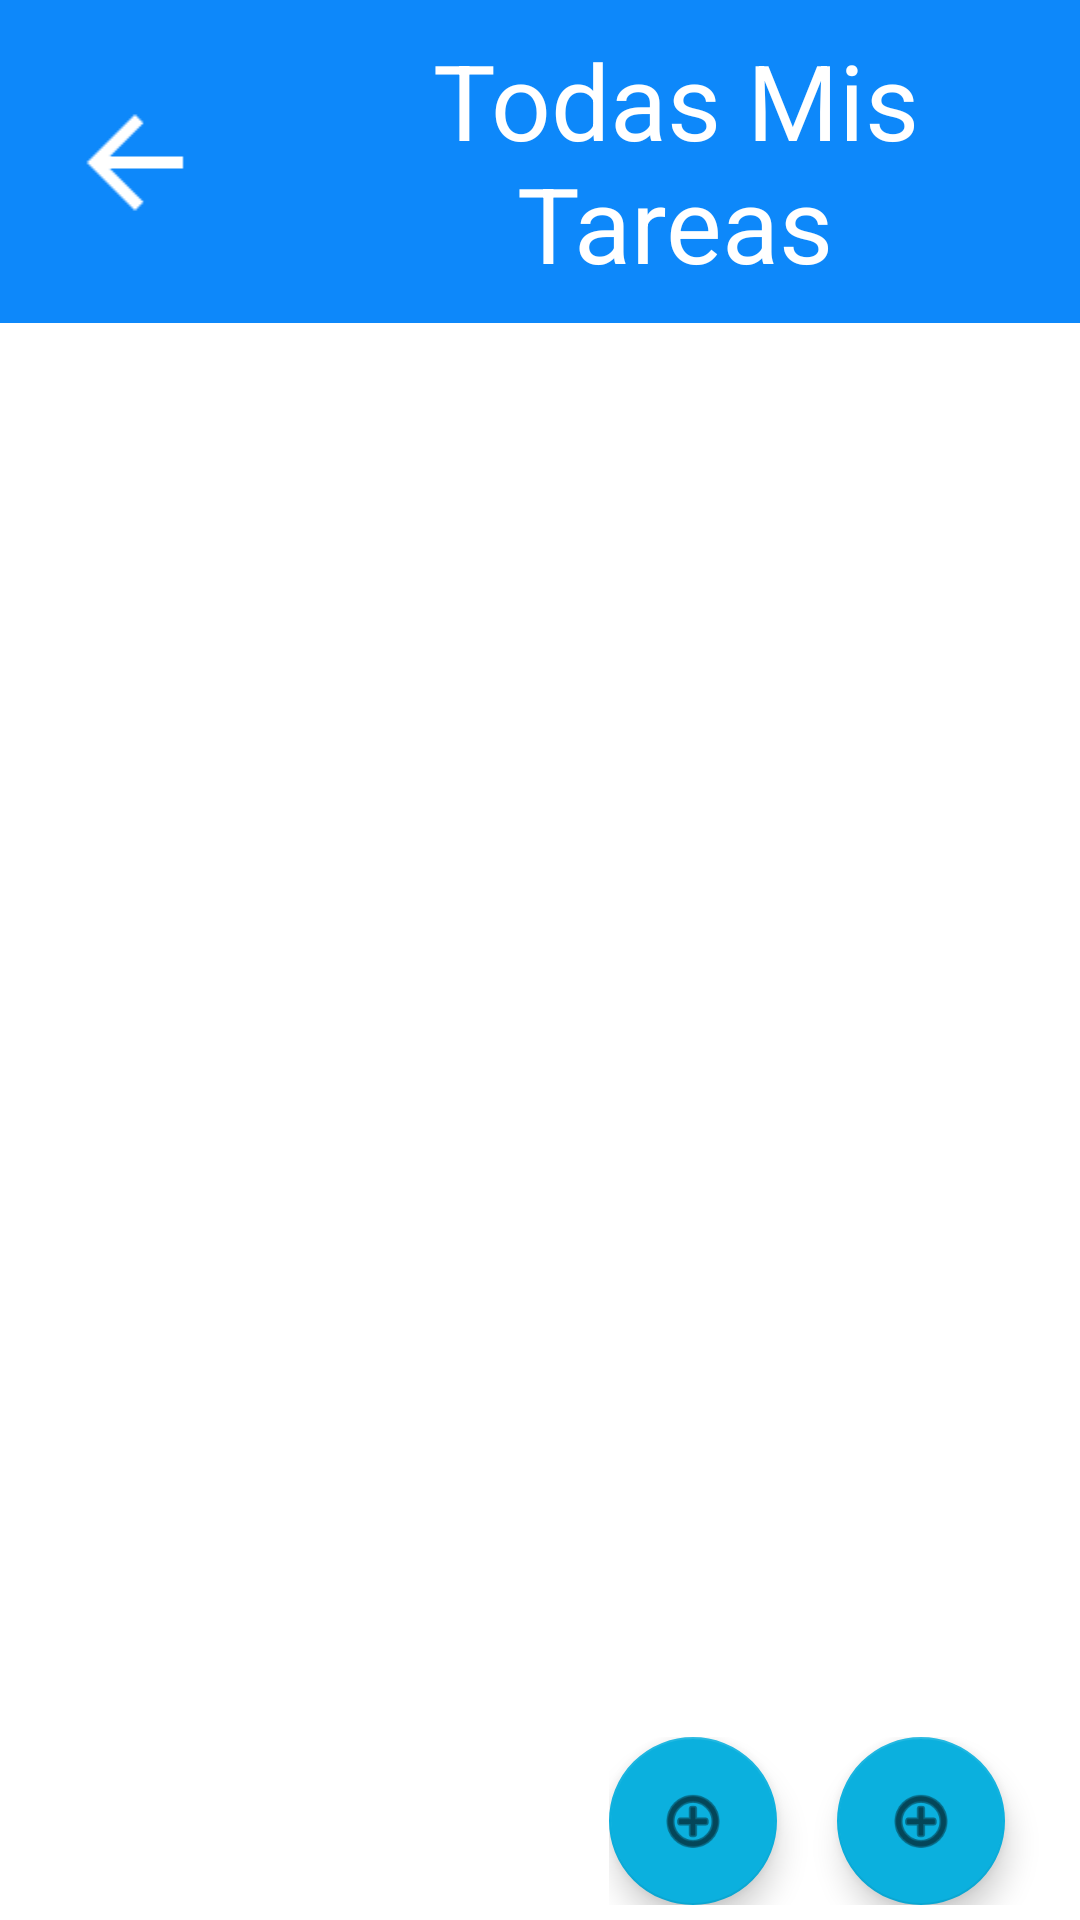

The Android layout XML behind this screen, and the referenced resources:
<!-- AndroidManifest.xml: application theme Theme.ListaDeTareas -->
<!-- res/layout/activity_all_works.xml -->
<?xml version="1.0" encoding="utf-8"?>
<LinearLayout xmlns:android="http://schemas.android.com/apk/res/android"
    xmlns:app="http://schemas.android.com/apk/res-auto"
    xmlns:tools="http://schemas.android.com/tools"
    android:id="@+id/linearLayout2"
    android:layout_width="match_parent"
    android:layout_height="match_parent"
    android:orientation="vertical"
    tools:context=".AllWorksActivity">

    <LinearLayout
        android:id="@+id/ToolBar"
        android:layout_width="match_parent"
        android:layout_height="wrap_content"
        android:background="@color/AzulBottom"
        android:orientation="horizontal">

        <LinearLayout
            android:layout_width="match_parent"
            android:layout_height="match_parent"
            android:layout_weight="3"
            android:orientation="horizontal">

            <ImageButton
                android:id="@+id/btnBack"
                android:layout_width="match_parent"
                android:layout_height="match_parent"
                android:layout_gravity="center"
                android:layout_marginTop="10dp"
                android:layout_marginBottom="10dp"
                android:background="#00FFFFFF"
                android:onClick="BACK"
                android:scaleX="2"
                android:scaleY="2"
                app:srcCompat="@drawable/abc_vector_test" />
        </LinearLayout>

        <LinearLayout
            android:layout_width="match_parent"
            android:layout_height="match_parent"
            android:layout_weight="1"
            android:orientation="horizontal">

            <TextView
                android:id="@+id/tvNombre"
                android:layout_width="match_parent"
                android:layout_height="match_parent"
                android:layout_marginTop="10dp"
                android:layout_marginBottom="10dp"
                android:layout_weight="1"
                android:gravity="center"
                android:text="Todas Mis Tareas"
                android:textColor="#FFFFFF"
                android:textSize="35dp" />
        </LinearLayout>
    </LinearLayout>

    <LinearLayout
        android:id="@+id/ListaTareas"
        android:layout_width="match_parent"
        android:layout_height="wrap_content"
        android:layout_weight="50"
        android:orientation="horizontal">

        <ListView
            android:id="@+id/ListWorks"
            android:layout_width="match_parent"
            android:layout_height="match_parent" />
    </LinearLayout>

    <LinearLayout
        android:layout_width="wrap_content"
        android:layout_height="wrap_content"
        android:layout_gravity="right"
        android:orientation="horizontal"
        android:padding="5dp">

        <com.google.android.material.floatingactionbutton.FloatingActionButton
            android:id="@+id/Procesar"
            android:layout_width="match_parent"
            android:layout_height="wrap_content"
            android:layout_gravity="center"
            android:layout_marginRight="20dp"
            android:clickable="true"
            android:onClick="NEWORKACTIVITY"
            android:scaleX="1"
            android:scaleY="1"
            app:backgroundTint="@color/AzulSucio"
            app:srcCompat="@android:drawable/ic_menu_add" />

        <com.google.android.material.floatingactionbutton.FloatingActionButton
            android:id="@+id/floatingActionButton"
            android:layout_width="match_parent"
            android:layout_height="wrap_content"
            android:layout_gravity="center"
            android:layout_marginRight="20dp"
            android:clickable="true"
            android:onClick="NEWORKACTIVITY"
            android:scaleX="1"
            android:scaleY="1"
            app:backgroundTint="@color/AzulSucio"
            app:srcCompat="@android:drawable/ic_menu_add" />
    </LinearLayout>

</LinearLayout>
<!-- resources referenced by this layout -->
<resources>
  <color name="AzulBottom">#0D88FA</color>
  <color name="AzulSucio">#0BB0DE</color>
  <style name="Theme.ListaDeTareas" parent="Theme.MaterialComponents.DayNight.NoActionBar">
          
          <item name="colorPrimary">@color/purple_500</item>
          <item name="colorPrimaryVariant">@color/purple_700</item>
          <item name="colorOnPrimary">@color/white</item>
          
          <item name="colorSecondary">@color/teal_200</item>
          <item name="colorSecondaryVariant">@color/teal_700</item>
          <item name="colorOnSecondary">@color/black</item>
          
          <item name="android:statusBarColor" tools:targetApi="l">?attr/colorPrimaryVariant</item>
          
      </style>
  <color name="purple_500">#FF6200EE</color>
  <color name="purple_700">#FF3700B3</color>
  <color name="white">#FFFFFFFF</color>
  <color name="teal_200">#FF03DAC5</color>
  <color name="teal_700">#FF018786</color>
  <color name="black">#FF000000</color>
</resources>
